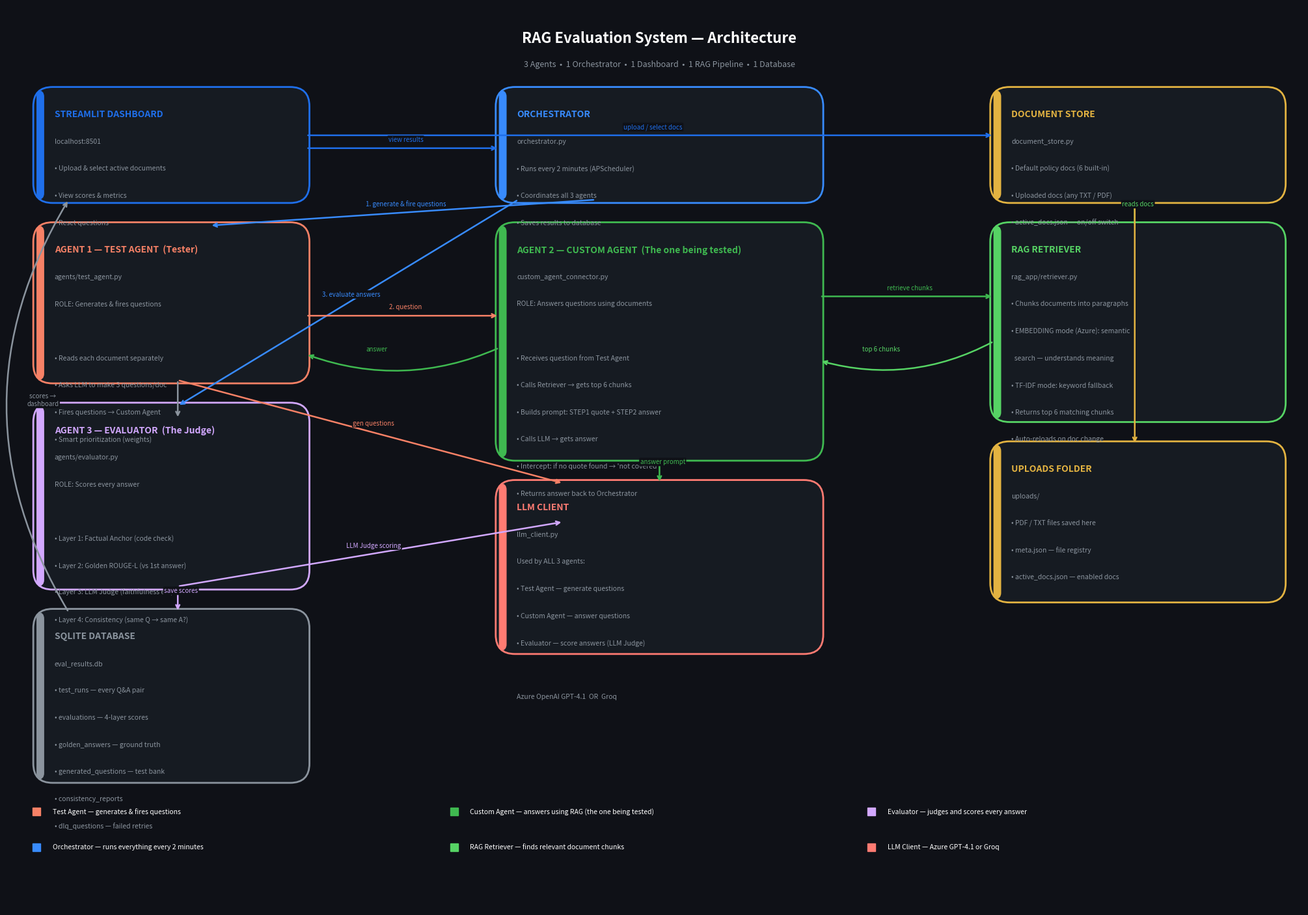

Here is the Python script that generated this plot:
"""
Run this script to generate the system architecture diagram as a PNG image.
Usage: python generate_diagram.py
Output: system_architecture.png
"""
import matplotlib
matplotlib.use("Agg")
import matplotlib.pyplot as plt
import matplotlib.patches as mpatches
from matplotlib.patches import FancyBboxPatch, FancyArrowPatch

fig, ax = plt.subplots(figsize=(20, 14))
ax.set_xlim(0, 20)
ax.set_ylim(0, 14)
ax.axis("off")
fig.patch.set_facecolor("#0f1117")
ax.set_facecolor("#0f1117")

# ── Color palette ─────────────────────────────────────────────────────────────
C_DASH    = "#1f6feb"   # Dashboard - blue
C_ORCH    = "#388bfd"   # Orchestrator - light blue
C_TEST    = "#f78166"   # Test Agent - orange/red
C_CUSTOM  = "#3fb950"   # Custom Agent - green
C_EVAL    = "#d2a8ff"   # Evaluator - purple
C_RAG     = "#56d364"   # RAG/Retriever - green tint
C_DOC     = "#e3b341"   # Document Store - yellow
C_LLM     = "#ff7b72"   # LLM - red
C_DB      = "#8b949e"   # Database - grey
C_TEXT    = "#ffffff"
C_SUB     = "#8b949e"
BG_BOX    = "#161b22"

def box(ax, x, y, w, h, color, title, subtitles=(), radius=0.3):
    rect = FancyBboxPatch((x, y), w, h,
                           boxstyle=f"round,pad=0.05,rounding_size={radius}",
                           linewidth=2, edgecolor=color,
                           facecolor=BG_BOX, zorder=3)
    ax.add_patch(rect)
    # Color bar on left
    bar = FancyBboxPatch((x, y), 0.12, h,
                          boxstyle=f"round,pad=0,rounding_size=0.1",
                          linewidth=0, edgecolor=color,
                          facecolor=color, zorder=4)
    ax.add_patch(bar)
    # Title
    ty = y + h - 0.38
    ax.text(x + 0.28, ty, title, color=color, fontsize=10,
            fontweight="bold", va="center", zorder=5)
    # Subtitles
    for i, s in enumerate(subtitles):
        ax.text(x + 0.28, ty - 0.42*(i+1), s, color=C_SUB, fontsize=7.5,
                va="center", zorder=5)

def arrow(ax, x1, y1, x2, y2, color="#555555", label="", style="->"):
    ax.annotate("", xy=(x2, y2), xytext=(x1, y1),
                arrowprops=dict(arrowstyle=style, color=color,
                                lw=1.8, connectionstyle="arc3,rad=0.0"),
                zorder=6)
    if label:
        mx, my = (x1+x2)/2, (y1+y2)/2
        ax.text(mx+0.05, my+0.1, label, color=color, fontsize=7,
                ha="center", zorder=7,
                bbox=dict(boxstyle="round,pad=0.15", facecolor="#0f1117",
                          edgecolor="none"))

def curved_arrow(ax, x1, y1, x2, y2, color, label="", rad=0.25):
    ax.annotate("", xy=(x2, y2), xytext=(x1, y1),
                arrowprops=dict(arrowstyle="->", color=color,
                                lw=1.8, connectionstyle=f"arc3,rad={rad}"),
                zorder=6)
    if label:
        mx = (x1+x2)/2 + (0.4 if rad > 0 else -0.4)
        my = (y1+y2)/2
        ax.text(mx, my, label, color=color, fontsize=7,
                ha="center", zorder=7,
                bbox=dict(boxstyle="round,pad=0.15", facecolor="#0f1117",
                          edgecolor="none"))

# ── Title ─────────────────────────────────────────────────────────────────────
ax.text(10, 13.5, "RAG Evaluation System — Architecture",
        color=C_TEXT, fontsize=16, fontweight="bold",
        ha="center", va="center", zorder=5)
ax.text(10, 13.1, "3 Agents  •  1 Orchestrator  •  1 Dashboard  •  1 RAG Pipeline  •  1 Database",
        color=C_SUB, fontsize=9, ha="center", va="center", zorder=5)

# ── DASHBOARD (top-left) ──────────────────────────────────────────────────────
box(ax, 0.3, 11.0, 4.2, 1.7, C_DASH, "STREAMLIT DASHBOARD",
    ("localhost:8501",
     "• Upload & select active documents",
     "• View scores & metrics",
     "• Reset questions"))

# ── ORCHESTRATOR (top-center) ─────────────────────────────────────────────────
box(ax, 7.5, 11.0, 5.0, 1.7, C_ORCH, "ORCHESTRATOR",
    ("orchestrator.py",
     "• Runs every 2 minutes (APScheduler)",
     "• Coordinates all 3 agents",
     "• Saves results to database"))

# ── DOCUMENT STORE (top-right) ────────────────────────────────────────────────
box(ax, 15.2, 11.0, 4.5, 1.7, C_DOC, "DOCUMENT STORE",
    ("document_store.py",
     "• Default policy docs (6 built-in)",
     "• Uploaded docs (any TXT / PDF)",
     "• active_docs.json — on/off switch"))

# ─── AGENT 1: TEST AGENT ─────────────────────────────────────────────────────
box(ax, 0.3, 8.2, 4.2, 2.4, C_TEST, "AGENT 1 — TEST AGENT  (Tester)",
    ("agents/test_agent.py",
     "ROLE: Generates & fires questions",
     "",
     "• Reads each document separately",
     "• Asks LLM to make 3 questions/doc",
     "• Fires questions → Custom Agent",
     "• Smart prioritization (weights)"))

# ─── AGENT 2: CUSTOM AGENT ───────────────────────────────────────────────────
box(ax, 7.5, 7.0, 5.0, 3.6, C_CUSTOM, "AGENT 2 — CUSTOM AGENT  (The one being tested)",
    ("custom_agent_connector.py",
     "ROLE: Answers questions using documents",
     "",
     "• Receives question from Test Agent",
     "• Calls Retriever → gets top 6 chunks",
     "• Builds prompt: STEP1 quote + STEP2 answer",
     "• Calls LLM → gets answer",
     "• Intercept: if no quote found → 'not covered'",
     "• Returns answer back to Orchestrator"))

# ─── AGENT 3: EVALUATOR ──────────────────────────────────────────────────────
box(ax, 0.3, 5.0, 4.2, 2.8, C_EVAL, "AGENT 3 — EVALUATOR  (The Judge)",
    ("agents/evaluator.py",
     "ROLE: Scores every answer",
     "",
     "• Layer 1: Factual Anchor (code check)",
     "• Layer 2: Golden ROUGE-L (vs 1st answer)",
     "• Layer 3: LLM Judge (faithfulness etc)",
     "• Layer 4: Consistency (same Q → same A?)"))

# ── RAG / RETRIEVER ───────────────────────────────────────────────────────────
box(ax, 15.2, 7.6, 4.5, 3.0, C_RAG, "RAG RETRIEVER",
    ("rag_app/retriever.py",
     "• Chunks documents into paragraphs",
     "• EMBEDDING mode (Azure): semantic",
     "  search — understands meaning",
     "• TF-IDF mode: keyword fallback",
     "• Returns top 6 matching chunks",
     "• Auto-reloads on doc change"))

# ── LLM CLIENT ───────────────────────────────────────────────────────────────
box(ax, 7.5, 4.0, 5.0, 2.6, C_LLM, "LLM CLIENT",
    ("llm_client.py",
     "Used by ALL 3 agents:",
     "• Test Agent — generate questions",
     "• Custom Agent — answer questions",
     "• Evaluator — score answers (LLM Judge)",
     "",
     "Azure OpenAI GPT-4.1  OR  Groq"))

# ── DATABASE ──────────────────────────────────────────────────────────────────
box(ax, 0.3, 2.0, 4.2, 2.6, C_DB, "SQLITE DATABASE",
    ("eval_results.db",
     "• test_runs — every Q&A pair",
     "• evaluations — 4-layer scores",
     "• golden_answers — ground truth",
     "• generated_questions — test bank",
     "• consistency_reports",
     "• dlq_questions — failed retries"))

# ── UPLOADS ───────────────────────────────────────────────────────────────────
box(ax, 15.2, 4.8, 4.5, 2.4, C_DOC, "UPLOADS FOLDER",
    ("uploads/",
     "• PDF / TXT files saved here",
     "• meta.json — file registry",
     "• active_docs.json — enabled docs"))

# ── ARROWS ───────────────────────────────────────────────────────────────────

# Dashboard → Document Store
arrow(ax, 4.5, 12.0, 15.2, 12.0, C_DASH, "upload / select docs")

# Dashboard → Orchestrator
arrow(ax, 4.5, 11.8, 7.5, 11.8, C_DASH, "view results")

# Orchestrator → Test Agent
arrow(ax, 9.0, 11.0, 3.0, 10.6, C_ORCH, "1. generate & fire questions")

# Orchestrator → Evaluator
arrow(ax, 7.8, 11.0, 2.5, 7.8, C_ORCH, "3. evaluate answers")

# Test Agent → Custom Agent
arrow(ax, 4.5, 9.2, 7.5, 9.2, C_TEST, "2. question")

# Custom Agent → Test Agent (answer back)
curved_arrow(ax, 7.5, 8.7, 4.5, 8.6, C_CUSTOM, "answer", rad=-0.2)

# Custom Agent → Retriever
arrow(ax, 12.5, 9.5, 15.2, 9.5, C_CUSTOM, "retrieve chunks")

# Retriever → Document Store
arrow(ax, 17.4, 10.6, 17.4, 11.0, C_RAG, "reads docs")

# Retriever → Custom Agent
curved_arrow(ax, 15.2, 8.8, 12.5, 8.5, C_RAG, "top 6 chunks", rad=-0.2)

# Document Store → Uploads Folder
arrow(ax, 17.4, 11.0, 17.4, 7.2, C_DOC, "")

# All agents → LLM
arrow(ax, 2.5, 8.2, 8.5, 6.6, C_TEST,   "gen questions")
arrow(ax, 10.0, 7.0, 10.0, 6.6, C_CUSTOM, "answer prompt")
arrow(ax, 2.5, 5.0, 8.5, 6.0, C_EVAL,   "LLM Judge scoring")

# Orchestrator / Evaluator → Database
arrow(ax, 2.5, 5.0, 2.5, 4.6, C_EVAL, "save scores")
arrow(ax, 2.5, 8.2, 2.5, 7.6, C_DB, "")

# Database → Dashboard
curved_arrow(ax, 0.8, 4.6, 0.8, 11.0, C_DB, "scores →\ndashboard", rad=-0.3)

# ── Legend ────────────────────────────────────────────────────────────────────
legend_items = [
    (C_TEST,   "Test Agent — generates & fires questions"),
    (C_CUSTOM, "Custom Agent — answers using RAG (the one being tested)"),
    (C_EVAL,   "Evaluator — judges and scores every answer"),
    (C_ORCH,   "Orchestrator — runs everything every 2 minutes"),
    (C_RAG,    "RAG Retriever — finds relevant document chunks"),
    (C_LLM,    "LLM Client — Azure GPT-4.1 or Groq"),
]
for i, (color, label) in enumerate(legend_items):
    xi = 0.3 + (i % 3) * 6.5
    yi = 1.5 - (i // 3) * 0.55
    ax.plot(xi, yi, "s", color=color, markersize=9, zorder=5)
    ax.text(xi + 0.25, yi, label, color=C_TEXT, fontsize=7.5, va="center", zorder=5)

plt.tight_layout(pad=0.5)
plt.savefig("system_architecture.png", dpi=150, bbox_inches="tight",
            facecolor=fig.get_facecolor())
print("Saved: system_architecture.png")
plt.close()
